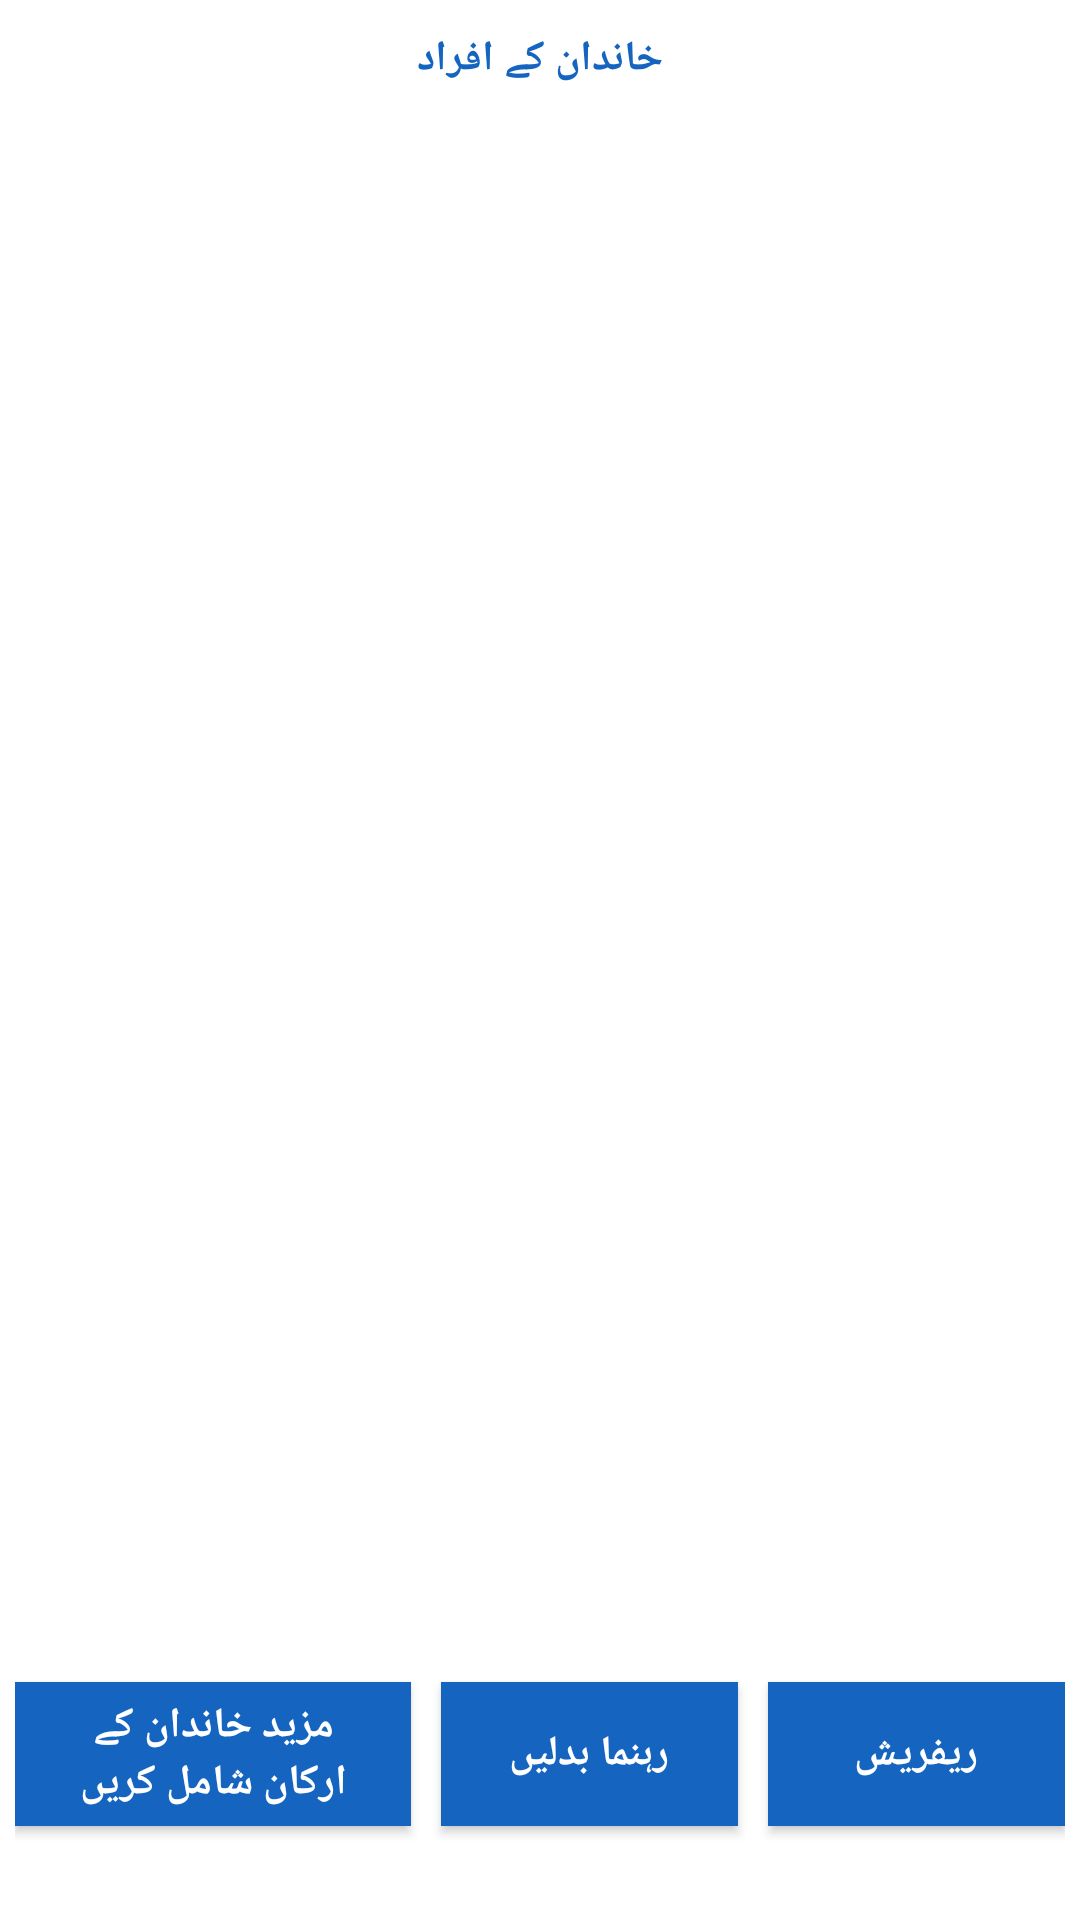

Write the Android layout XML for this screen, with the resource values it uses.
<!-- AndroidManifest.xml: application theme AppTheme -->
<!-- res/layout/family_members_fragment.xml -->
<?xml version="1.0" encoding="utf-8"?>
<androidx.constraintlayout.widget.ConstraintLayout xmlns:android="http://schemas.android.com/apk/res/android"
    android:layout_width="match_parent"
    android:background="@color/white"
    android:clickable="true"
    android:layout_height="match_parent">


    <LinearLayout
        android:layout_width="match_parent"
        android:layout_height="match_parent"
        android:orientation="vertical"
        android:weightSum="1">
        <LinearLayout
            android:layout_width="match_parent"
            android:layout_height="wrap_content">
            <TextView
                android:layout_width="match_parent"
                android:layout_height="wrap_content"
                android:gravity="center"
                android:layout_marginVertical="5dp"
                android:text="@string/family_members"
                android:textColor="@color/colorPrimaryDark"
                android:textStyle="bold"
                android:textSize="14sp"
                android:paddingVertical="5dp"
                />
        </LinearLayout>
        <LinearLayout
            android:layout_width="match_parent"
            android:layout_height="wrap_content"
            android:layout_weight="0.9"
           >






                <GridView
                    android:id="@+id/memberGridView"
                    android:padding="5dp"
                    android:layout_width="match_parent"
                    android:layout_height="match_parent"
                    android:layout_margin="5dp"
                    android:gravity="center"
                    android:horizontalSpacing="5dp"
                    android:numColumns="2"
                    android:stretchMode="columnWidth"
                    android:verticalSpacing="5dp" />




        </LinearLayout>

        <LinearLayout
            android:layout_width="match_parent"
            android:layout_height="wrap_content"
            android:layout_weight="0.1"
            android:padding="5dp"
            android:weightSum="5"
            android:gravity="center">

            <Button
                android:layout_width="0dp"
                android:layout_weight="2"
                android:layout_height="wrap_content"
                android:id="@+id/addMoreMembers"
                android:layout_gravity="center"
                android:background="@color/colorPrimaryDark"
                android:gravity="center"
                android:paddingHorizontal="20dp"
                android:text="@string/ADD_MORE_FAMILY_MEMBERS"
                android:textColor="@color/white"
                android:textSize="14sp"
                android:textStyle="bold">

            </Button>

            <Button
                android:layout_width="0dp"
                android:layout_weight="1.5"
                android:layout_height="wrap_content"
                android:id="@+id/change_leader"
                android:layout_gravity="center"
                android:background="@color/colorPrimaryDark"
                android:gravity="center"
                android:paddingHorizontal="20dp"
                android:text="@string/change_leader"
                android:textColor="@color/white"
                android:textSize="14sp"
                android:layout_marginStart="10dp"
                android:layout_marginEnd="10dp"
                android:textStyle="bold"
                >
            </Button>

            <Button
                android:layout_width="0dp"
                android:layout_weight="1.5"
                android:layout_height="wrap_content"
                android:id="@+id/refresh"
                android:layout_gravity="center"
                android:background="@color/colorPrimaryDark"
                android:gravity="center"
                android:paddingHorizontal="20dp"
                android:text="ریفریش"
                android:textColor="@color/white"
                android:textSize="14sp"
                android:textStyle="bold"
                >
            </Button>
        </LinearLayout>
    </LinearLayout>


</androidx.constraintlayout.widget.ConstraintLayout>
<!-- resources referenced by this layout -->
<resources>
  <color name="colorPrimaryDark">@color/blue_800</color>
  <color name="white">#FFFFFF</color>
  <string name="ADD_MORE_FAMILY_MEMBERS">مزید خاندان کے ارکان شامل کریں</string>
  <string name="change_leader">رہنما بدلیں</string>
  <string name="family_members">خاندان کے افراد</string>
  <style name="AppTheme" parent="Theme.MaterialComponents.Light.NoActionBar.Bridge">
          
          <item name="colorPrimary">@color/colorAccent</item>
          <item name="colorPrimaryDark">@color/colorPrimaryDark</item>
          <item name="colorAccent">@color/colorAccent</item>
          <item name="android:textColorSecondary">@color/white</item>
  
      </style>
  <color name="blue_800">#1565C0</color>
  <color name="colorAccent">@color/blue_500</color>
  <color name="blue_500">#2196F3</color>
</resources>
